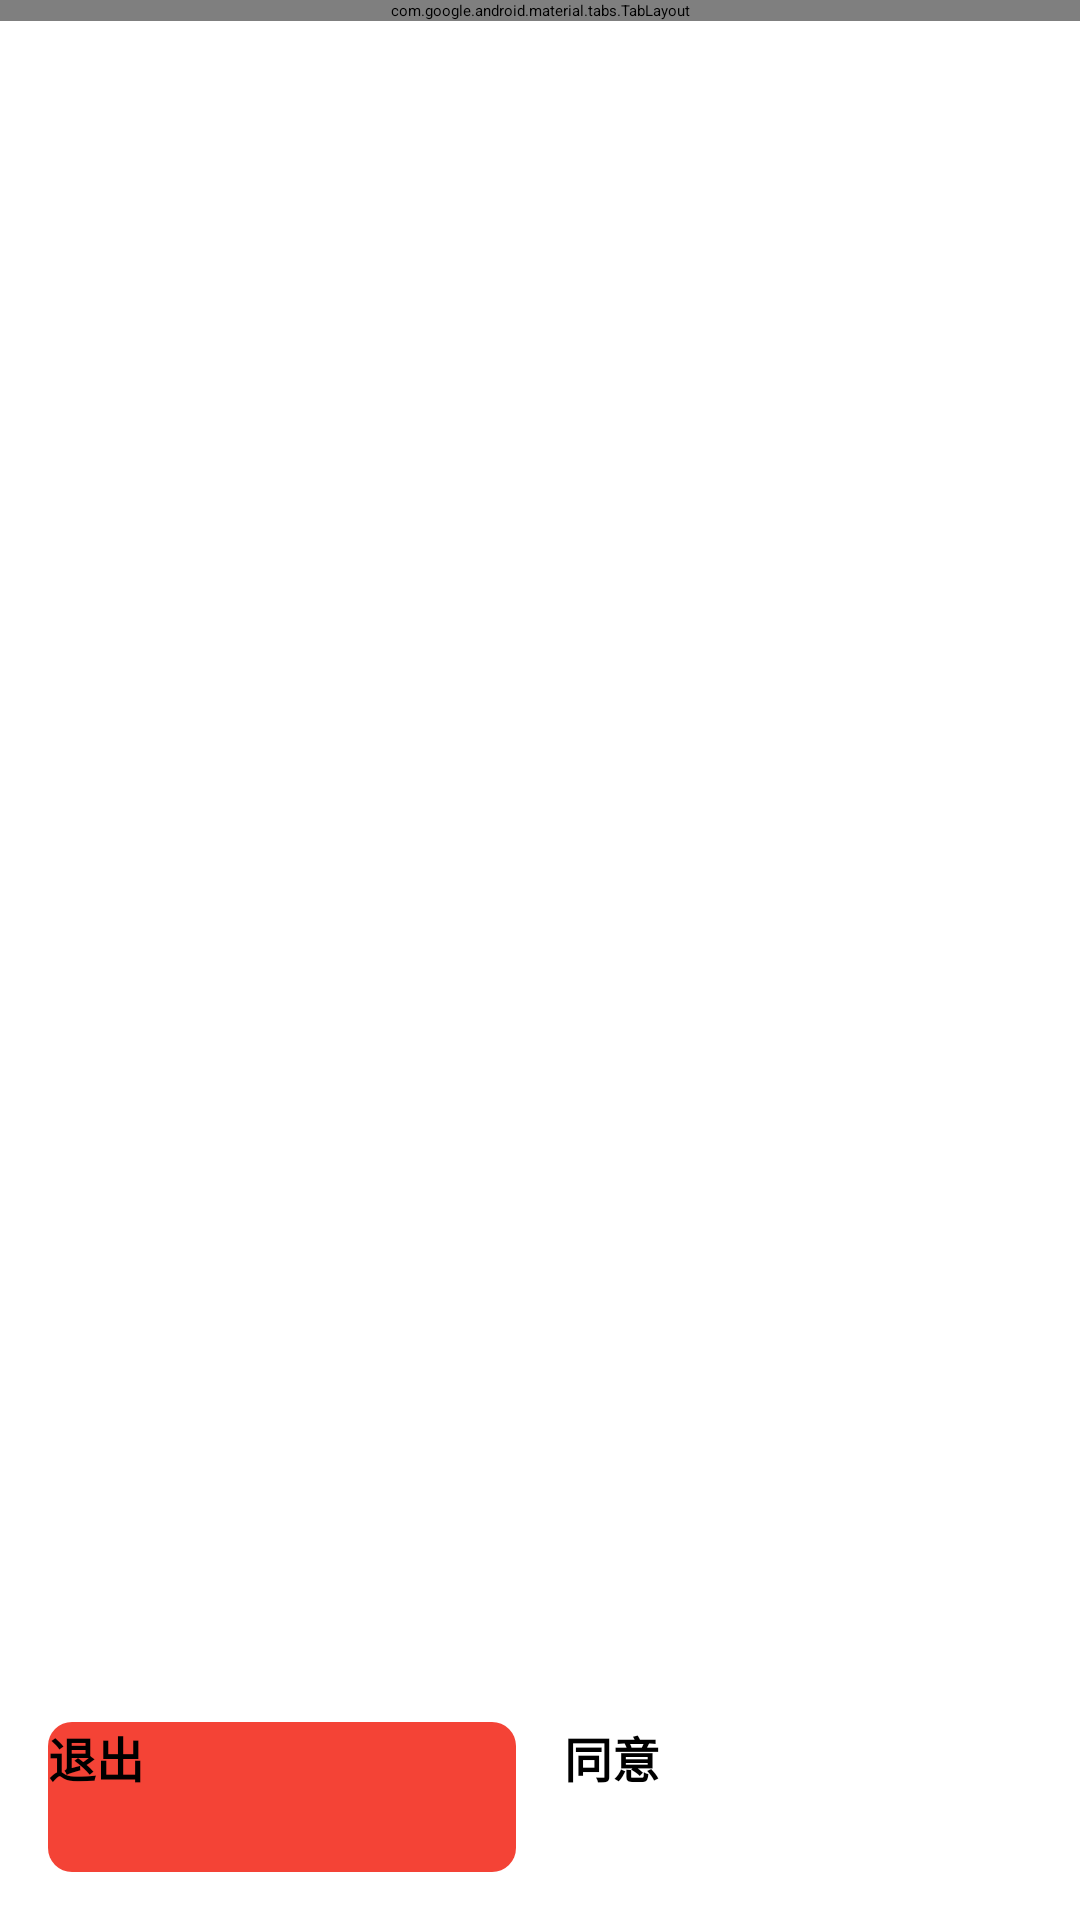

This screen was rendered from an Android layout file. Write that file and the resources it references.
<!-- AndroidManifest.xml: activity theme Theme.Median -->
<!-- res/layout/activity_agreement.xml -->
<?xml version="1.0" encoding="utf-8"?>

<LinearLayout xmlns:android="http://schemas.android.com/apk/res/android"
    xmlns:app="http://schemas.android.com/apk/res-auto"
    android:layout_width="match_parent"
    android:layout_height="match_parent"
    android:orientation="vertical"
    android:background="@android:color/white">

    <com.google.android.material.tabs.TabLayout
        android:id="@+id/tabLayout"
        android:layout_width="match_parent"
        android:layout_height="wrap_content"
        android:background="?attr/colorPrimary"
        android:elevation="4dp"
        app:tabIndicatorColor="@android:color/white"
        app:tabSelectedTextColor="@android:color/black"
        app:tabTextColor="@android:color/black" />

    <androidx.viewpager2.widget.ViewPager2
        android:id="@+id/viewPager"
        android:layout_width="match_parent"
        android:layout_height="0dp"
        android:layout_weight="1" />

    <LinearLayout
        android:layout_width="match_parent"
        android:layout_height="wrap_content"
        android:orientation="horizontal"
        android:padding="16dp"
        android:gravity="center"
        android:background="@android:color/white"
        android:elevation="8dp">

        <Button
            android:id="@+id/exitButton"
            android:layout_width="0dp"
            android:layout_height="50dp"
            android:layout_weight="1"
            android:layout_marginEnd="8dp"
            android:text="退出"
            android:textColor="@android:color/black"
            android:textSize="16sp"
            android:textStyle="bold"
            android:background="@drawable/button_exit_bg" />

        <Button
            android:id="@+id/agreeButton"
            android:layout_width="0dp"
            android:layout_height="50dp"
            android:layout_weight="1"
            android:layout_marginStart="8dp"
            android:text="同意"
            android:textColor="@android:color/black"
            android:textSize="16sp"
            android:textStyle="bold"
            android:background="@drawable/button_agree_bg" />

    </LinearLayout>

</LinearLayout>
<!-- resources referenced by this layout -->
<resources>
  <!-- drawable button_exit_bg (drawable) -->
  <?xml version="1.0" encoding="utf-8"?>
  
  <shape xmlns:android="http://schemas.android.com/apk/res/android">
      <solid android:color="#F44336" />
      <corners android:radius="8dp" />
  </shape>
</resources>
